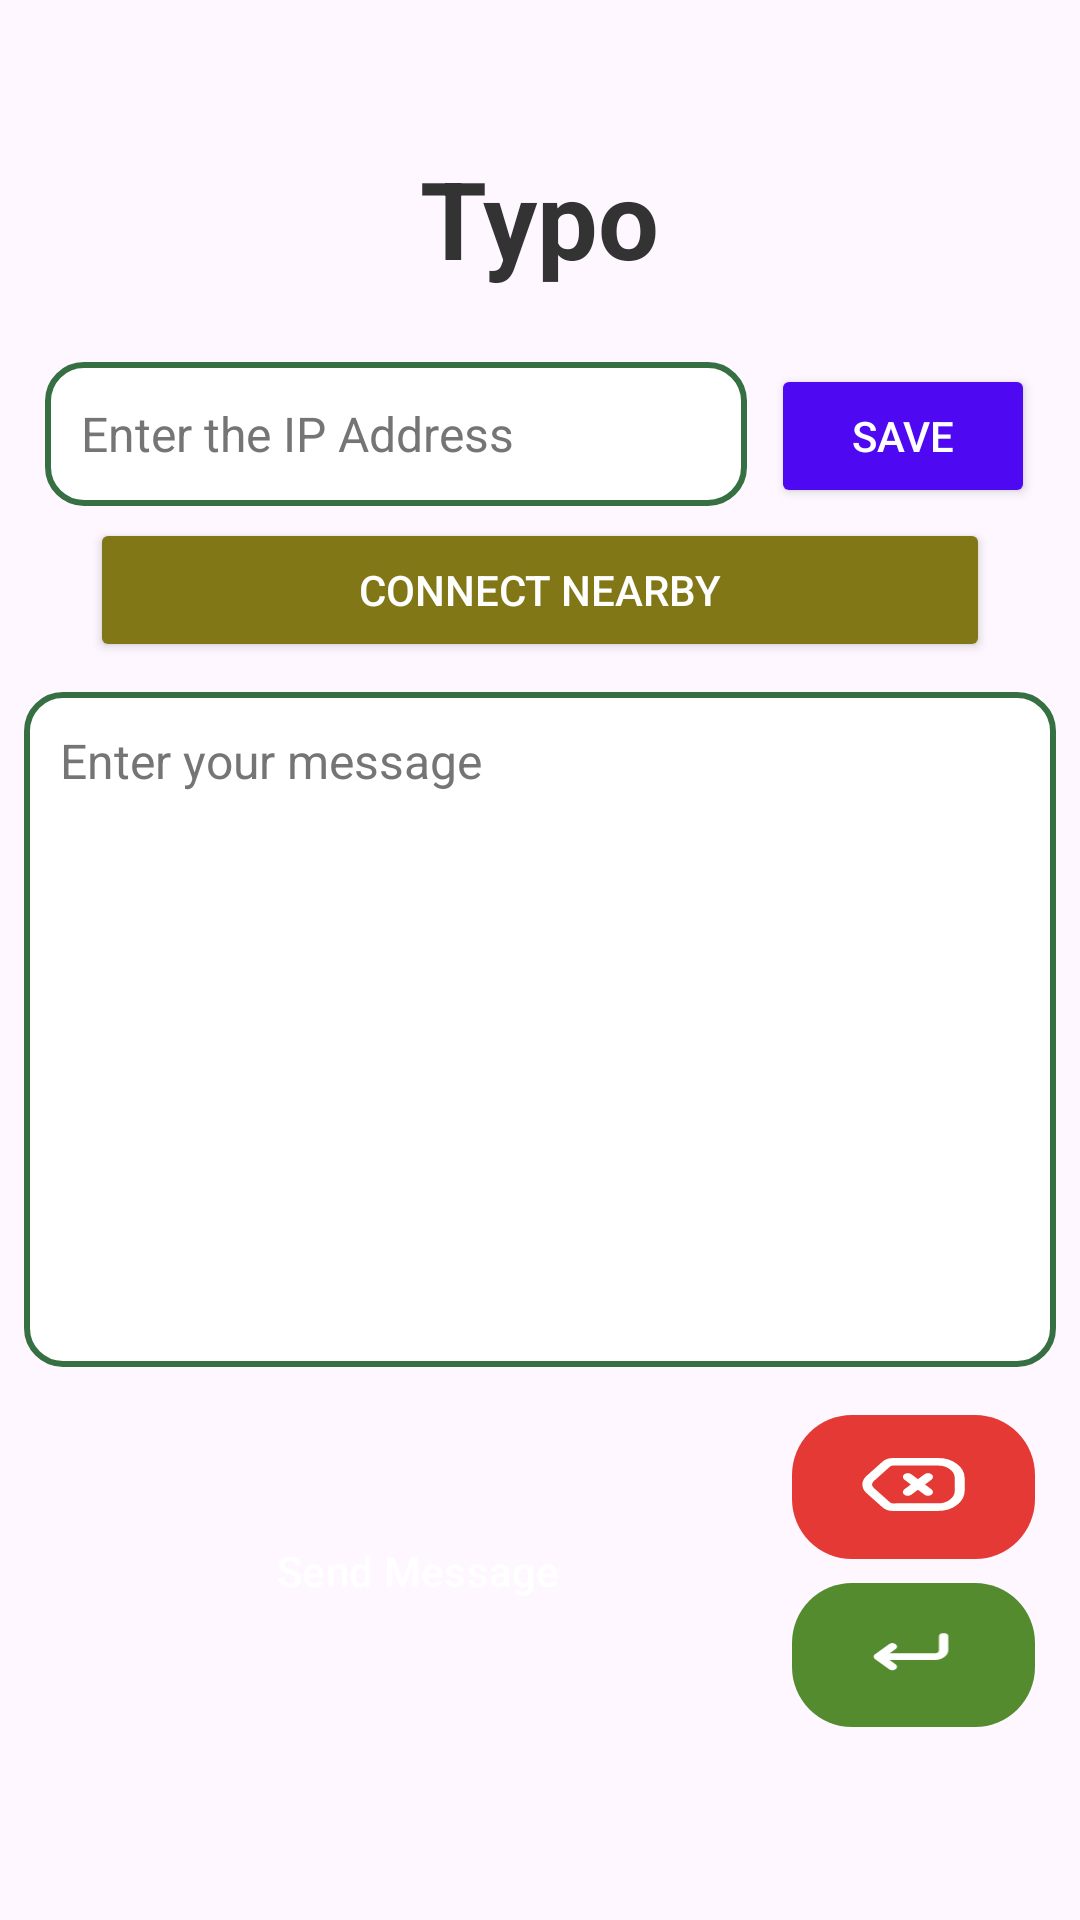

Write the Android layout XML for this screen, with the resource values it uses.
<!-- AndroidManifest.xml: application theme Theme.Typo -->
<!-- res/layout/main_layout.xml -->
<?xml version="1.0" encoding="utf-8"?>
<LinearLayout android:id="@+id/mainLayout"
    android:layout_width="350dp"
    android:layout_height="match_parent"
    android:orientation="vertical"
    android:paddingHorizontal="8dp"
    android:weightSum="1"
    android:gravity="center"
    android:layout_gravity="center"
    xmlns:android="http://schemas.android.com/apk/res/android">

    <TextView
        android:id="@+id/txtLabel"
        android:layout_width="wrap_content"
        android:layout_height="wrap_content"
        android:layout_marginBottom="24dp"
        android:gravity="center"
        android:text="@string/typo"
        android:textSize="36sp"
        android:textColor="@color/top_label"
        android:textStyle="bold"
        android:layout_gravity="center" />

    <include layout="@layout/connect_section" />

    <EditText
        android:id="@+id/edtMessage"
        android:imeOptions="actionDone"
        android:layout_width="match_parent"
        android:layout_height="0dp"
        android:layout_weight="0.7"
        android:autofillHints=""
        android:hint="@string/enter_your_message"
        android:inputType="textMultiLine"
        android:ellipsize="none"
        android:gravity="top|start"
        android:background="@drawable/edittext_background"
        android:textColor="#333333"
        android:textSize="16sp"
        android:textColorHint="#757575"
        android:padding="12dp"
        android:layout_marginBottom="16dp"
        android:scrollbars="vertical" />

    <include layout="@layout/bottom_section" />

</LinearLayout>
<!-- res/layout/connect_section.xml (included above) -->
<?xml version="1.0" encoding="utf-8"?>
<LinearLayout
    xmlns:android="http://schemas.android.com/apk/res/android"
    android:orientation="vertical"
    android:layout_width="match_parent"
    android:layout_height="wrap_content">

    <LinearLayout
        android:layout_width="330dp"
        android:layout_height="wrap_content"
        android:layout_gravity="center_horizontal"
        android:layout_marginBottom="4dp"
        android:orientation="horizontal">

                <EditText
                    android:id="@+id/edtIpAddress"
                    android:layout_width="0dp"
                    android:layout_height="wrap_content"
                    android:layout_marginEnd="8dp"
                    android:layout_weight="1"
                    android:autofillHints=""
                    android:background="@drawable/edittext_background"
                    android:hint="@string/enter_the_ip_address"
                    android:inputType="textUri"
                    android:minHeight="48dp"
                    android:padding="12dp"
                    android:textColor="#333333"
                    android:textColorHint="#757575"
                    android:textSize="16sp" />

                <Button
                    android:id="@+id/btnSave"
                    android:layout_width="wrap_content"
                    android:layout_height="wrap_content"
                    android:text="@string/save"
                    android:textColor="#fff"
                    android:backgroundTint="#4F08F2"
                    android:padding="12dp" />
            </LinearLayout>

            <Button
                android:id="@+id/btnCon"
                android:layout_width="300dp"
                android:layout_height="wrap_content"
                android:layout_gravity="center_horizontal"
                android:text="@string/connect_nearby"
                android:layout_marginBottom="10dp"
                android:textColor="#fff"
                android:backgroundTint="#827717"
                android:padding="12dp" />

</LinearLayout>
<!-- res/layout/bottom_section.xml (included above) -->
<?xml version="1.0" encoding="utf-8"?>
<LinearLayout xmlns:app="http://schemas.android.com/apk/res-auto"
    android:id="@+id/buttonsLayout"
    style="?android:attr/buttonBarStyle"
    android:layout_width="330dp"
    android:layout_height="wrap_content"
    android:layout_gravity="center_horizontal"
    android:layout_marginBottom="16dp"
    android:orientation="horizontal"
    xmlns:android="http://schemas.android.com/apk/res/android">

    <Button
        android:id="@+id/btnSend"
        style="?android:attr/buttonBarButtonStyle"
        android:layout_width="0dp"
        android:layout_weight="1"
        android:layout_height="wrap_content"
        android:paddingHorizontal="12dp"
        android:paddingVertical="15dp"
        android:text="@string/send_message"
        android:textColor="#fff"
        android:backgroundTint="#00796B"
        android:layout_gravity="center"
        android:hapticFeedbackEnabled="true"
        android:elevation="4dp"
        android:layout_marginEnd="8dp"/>

    <LinearLayout
        android:layout_width="wrap_content"
        android:layout_height="wrap_content"
        android:orientation="vertical">

        <ImageButton
            android:id="@+id/btnBkSpace"
            android:layout_width="81dp"
            android:layout_height="48dp"
            android:background="@drawable/rounded_button"
            android:contentDescription="@string/backspace"
            android:backgroundTint="#E53935"
            android:elevation="2dp"
            android:scaleType="centerInside"
            android:src="@drawable/backspace"
            android:textColor="#fff"
            android:hapticFeedbackEnabled="true"
            app:tint="@color/white"
            android:layout_marginBottom="8dp"
            />

        <ImageButton
            android:id="@+id/btnReturn"
            android:layout_width="81dp"
            android:layout_height="48dp"
            android:background="@drawable/rounded_button"
            android:backgroundTint="#558B2F"
            android:contentDescription="@string/enter"
            android:elevation="2dp"
            android:hapticFeedbackEnabled="true"
            android:paddingVertical="10dp"
            android:scaleType="centerInside"
            android:src="@drawable/enter"
            android:textColor="#fff"
            app:tint="@color/white" />

    </LinearLayout>
</LinearLayout>
<!-- resources referenced by this layout -->
<resources>
  <color name="top_label">#333333</color>
  <color name="white">#FFFFFFFF</color>
  <!-- drawable backspace (drawable) -->
  <vector xmlns:android="http://schemas.android.com/apk/res/android"
      android:width="55dp"
      android:height="42dp"
      android:viewportWidth="25"
      android:viewportHeight="25">
    <path
        android:pathData="M5.91,13.165L8.356,16.026C8.595,16.32 8.952,16.493 9.331,16.5L13.05,16.493L16.239,16.493C18.029,16.504 19.489,15.062 19.5,13.272L19.5,10.722C19.489,8.932 18.029,7.49 16.239,7.5L9.331,7.507C8.952,7.513 8.596,7.686 8.356,7.98L5.91,10.842C5.363,11.52 5.363,12.487 5.91,13.165L5.91,13.165Z"
        android:strokeLineJoin="round"
        android:strokeWidth="1.5"
        android:fillColor="#00000000"
        android:fillType="evenOdd"
        android:strokeColor="#000000"
        android:strokeLineCap="round"/>
    <path
        android:pathData="M12.16,9.964C11.864,9.674 11.389,9.68 11.1,9.976C10.81,10.272 10.816,10.747 11.112,11.036L12.16,9.964ZM12.647,12.536C12.943,12.826 13.418,12.82 13.708,12.524C13.997,12.228 13.991,11.753 13.695,11.464L12.647,12.536ZM13.696,11.465C13.401,11.175 12.926,11.179 12.636,11.475C12.346,11.771 12.35,12.245 12.646,12.535L13.696,11.465ZM14.175,14.035C14.47,14.325 14.945,14.321 15.236,14.025C15.526,13.729 15.521,13.255 15.225,12.965L14.175,14.035ZM13.695,12.536C13.991,12.247 13.997,11.772 13.708,11.476C13.418,11.18 12.943,11.174 12.647,11.464L13.695,12.536ZM11.112,12.964C10.816,13.253 10.81,13.728 11.1,14.024C11.389,14.32 11.864,14.326 12.16,14.036L11.112,12.964ZM12.646,11.465C12.35,11.755 12.346,12.229 12.636,12.525C12.926,12.821 13.401,12.825 13.696,12.535L12.646,11.465ZM15.225,11.035C15.521,10.745 15.526,10.27 15.236,9.975C14.945,9.679 14.47,9.675 14.175,9.965L15.225,11.035ZM11.112,11.036L12.647,12.536L13.695,11.464L12.16,9.964L11.112,11.036ZM12.646,12.535L14.175,14.035L15.225,12.965L13.696,11.465L12.646,12.535ZM12.647,11.464L11.112,12.964L12.16,14.036L13.695,12.536L12.647,11.464ZM13.696,12.535L15.225,11.035L14.175,9.965L12.646,11.465L13.696,12.535Z"
        android:fillColor="#000000"/>
  </vector>
  <!-- drawable edittext_background (drawable) -->
  <?xml version="1.0" encoding="utf-8"?>
  <shape xmlns:android="http://schemas.android.com/apk/res/android">
      <solid android:color="#FFFFFF" /> 
      <stroke
          android:width="2dp"
          android:color="#356f42" />
      <corners android:radius="12dp" />
  </shape>
  <!-- drawable enter (drawable) -->
  <vector xmlns:android="http://schemas.android.com/apk/res/android"
      android:width="50dp"
      android:height="36dp"
      android:viewportWidth="25"
      android:viewportHeight="25">
    <path
        android:fillColor="#FF000000"
        android:pathData="M19,6a1,1 0,0 0,-1 1v4a1,1 0,0 1,-1 1H7.41l1.3,-1.29A1,1 0,0 0,7.29 9.29l-3,3a1,1 0,0 0,-0.21 0.33,1 1,0 0,0 0,0.76 1,1 0,0 0,0.21 0.33l3,3a1,1 0,0 0,1.42 0,1 1,0 0,0 0,-1.42L7.41,14H17a3,3 0,0 0,3 -3V7A1,1 0,0 0,19 6Z"/>
  </vector>
  <!-- drawable rounded_button (drawable) -->
  <?xml version="1.0" encoding="utf-8"?>
  <shape xmlns:android="http://schemas.android.com/apk/res/android">
      <corners android:radius="20dp" /> 
  </shape>
  <string name="connect_nearby">Connect Nearby</string>
  <string name="enter">Enter</string>
  <string name="enter_the_ip_address">Enter the IP Address</string>
  <string name="enter_your_message">Enter your message</string>
  <string name="save">Save</string>
  <string name="send_message">Send Message</string>
  <string name="typo">Typo</string>
  <style name="Theme.Typo" parent="Base.Theme.Typo" />
  <style name="Base.Theme.Typo" parent="Theme.Material3.DayNight.NoActionBar">
          
          
      </style>
</resources>
